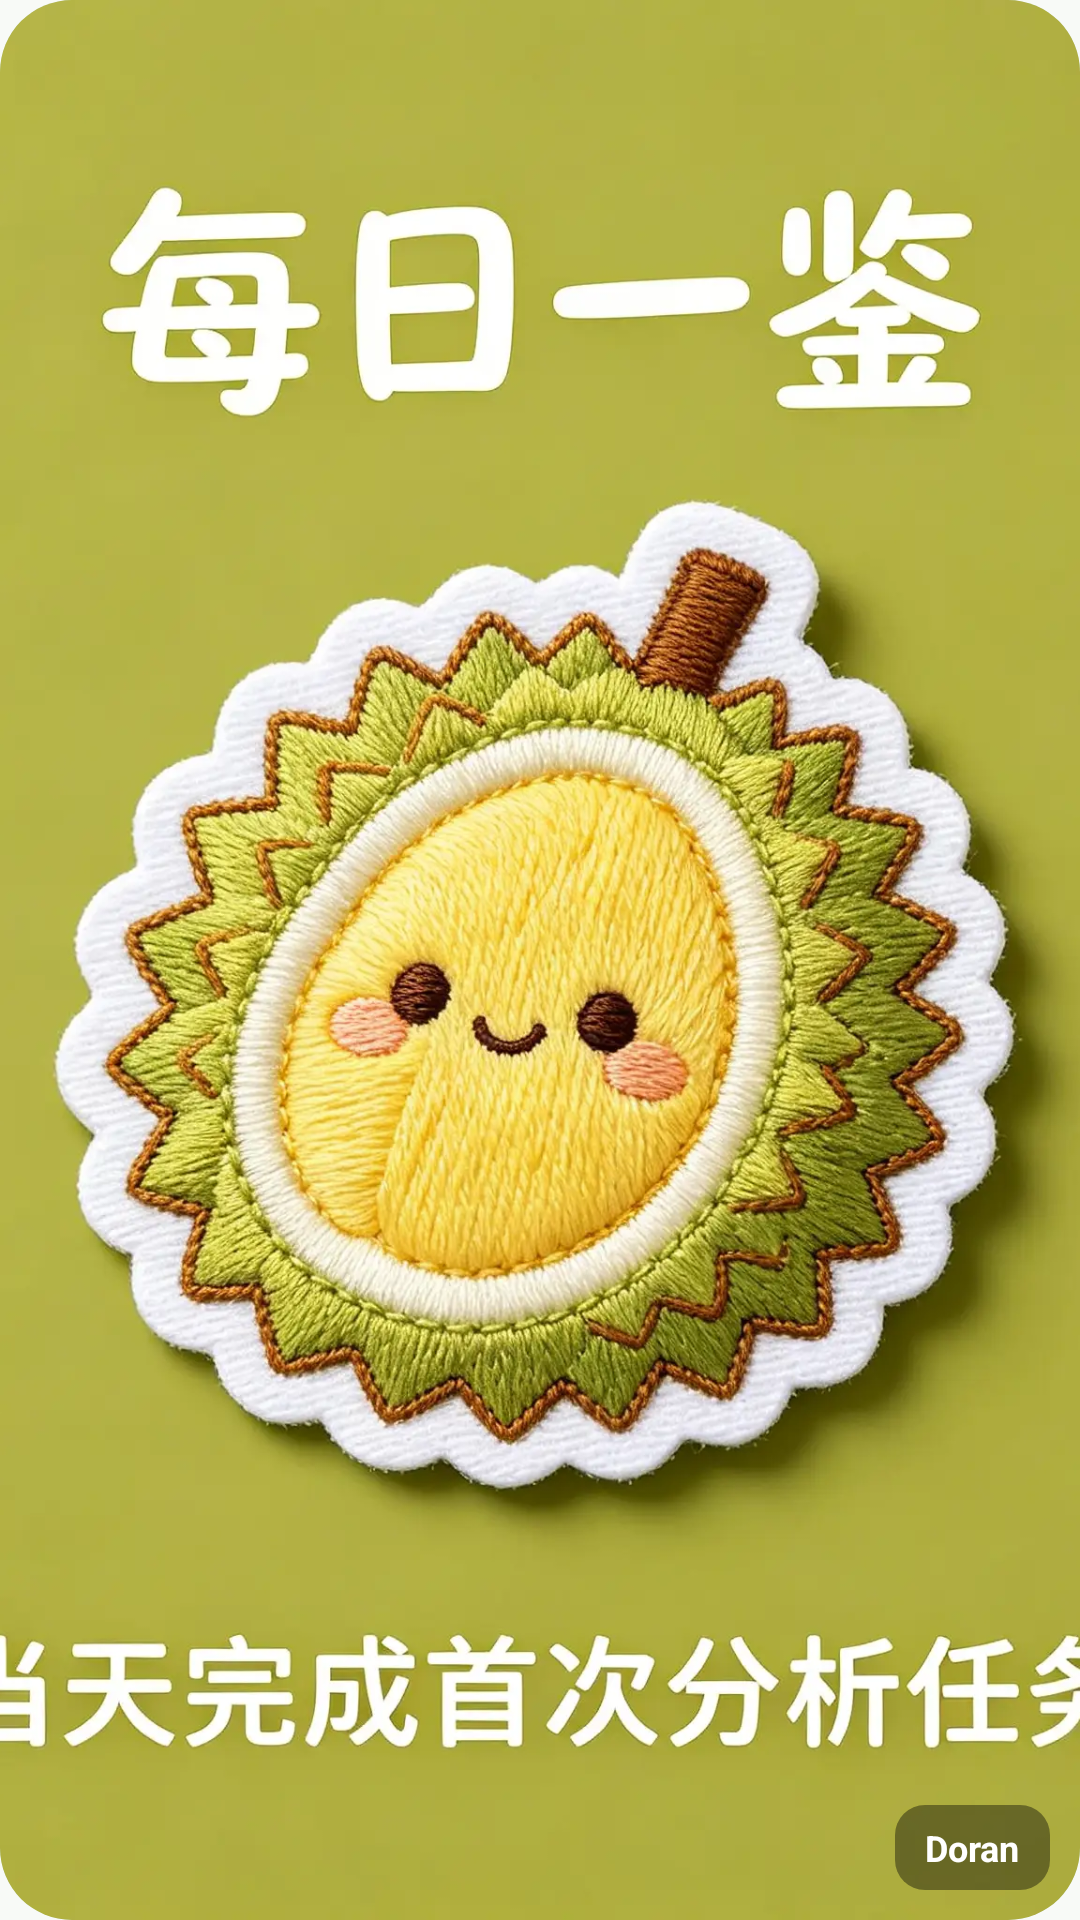

Layout XML and referenced resources for this Android screen:
<!-- AndroidManifest.xml: application theme Theme.Durianai -->
<!-- res/layout/widget_badge_single.xml -->
<FrameLayout xmlns:android="http://schemas.android.com/apk/res/android"
    android:id="@+id/widget_root"
    android:layout_width="match_parent"
    android:layout_height="match_parent"
    android:background="@drawable/widget_badges_bg"
    android:clipToOutline="true"
    android:outlineProvider="background">

    <ImageView
        android:id="@+id/widget_badge_image"
        android:layout_width="match_parent"
        android:layout_height="match_parent"
        android:scaleType="centerCrop"
        android:src="@drawable/meiriyijian" />

    <ImageView
        android:id="@+id/widget_lock_overlay"
        android:layout_width="match_parent"
        android:layout_height="match_parent"
        android:background="#99000000"
        android:visibility="gone" />

    <TextView
        android:id="@+id/widget_doran_tag"
        android:layout_width="wrap_content"
        android:layout_height="wrap_content"
        android:layout_gravity="bottom|end"
        android:layout_margin="10dp"
        android:background="@drawable/widget_doran_tag_bg"
        android:paddingHorizontal="10dp"
        android:paddingVertical="6dp"
        android:text="Doran"
        android:textColor="@android:color/white"
        android:textSize="12sp"
        android:textStyle="bold" />
</FrameLayout>
<!-- resources referenced by this layout -->
<resources>
  <!-- drawable meiriyijian: webp bitmap (drawable, 156076 bytes) -->
  <!-- drawable widget_badges_bg (drawable) -->
  <shape xmlns:android="http://schemas.android.com/apk/res/android" android:shape="rectangle">
      <solid android:color="@android:color/system_accent1_100" />
      <corners android:radius="24dp" />
  </shape>
  <!-- drawable widget_doran_tag_bg (drawable) -->
  <shape xmlns:android="http://schemas.android.com/apk/res/android" android:shape="rectangle">
      <solid android:color="#66000000" />
      <corners android:radius="10dp" />
  </shape>
  <style name="Theme.Durianai" parent="Theme.Material3.DayNight.NoActionBar">
          <item name="android:windowBackground">@color/background</item>
          <item name="android:statusBarColor">@color/background</item>
          <item name="android:windowLightStatusBar">true</item>
      </style>
  <color name="background">#F8FAF7</color>
</resources>
